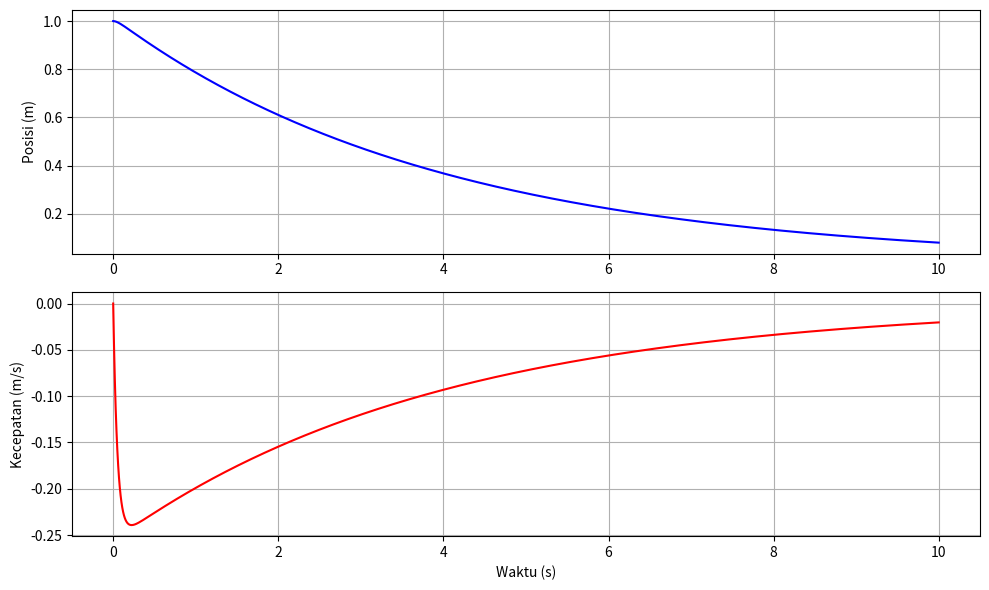

The script that saved this image:
import numpy as np
from scipy.integrate import odeint
import matplotlib.pyplot as plt

# Parameter sistem
m = 1     # massa (kg)
b = 20    # redaman (Ns/m)
k = 5     # pegas (N/m)

# Sistem tanpa kontrol (gaya kontrol u = 0)
def msd_without_control(x, t):
    x1, x2 = x
    dx1dt = x2
    dx2dt = -(k/m)*x1 - (b/m)*x2
    return [dx1dt, dx2dt]

# Waktu dan kondisi awal
t = np.linspace(0, 10, 1000)
x0 = [1, 0]  # posisi awal 1 m, kecepatan awal 0

# Simulasi tanpa kontrol
x_free = odeint(msd_without_control, x0, t)

# Plot
plt.figure(figsize=(10,6))
plt.subplot(2,1,1)
plt.plot(t, x_free[:,0], label='Posisi (tanpa kontrol)', color='blue')
plt.ylabel('Posisi (m)')
plt.grid()

plt.subplot(2,1,2)
plt.plot(t, x_free[:,1], label='Kecepatan (tanpa kontrol)', color='red')
plt.ylabel('Kecepatan (m/s)')
plt.xlabel('Waktu (s)')
plt.grid()
plt.tight_layout()
plt.show()